Dataset: Quantum_Inpired_PSO_Classifcation (GitHub, hm24csb1a20/Quantum_Inpired_PSO_Classifcation). Classes: fog non-smoke, fog smoke, non-smoke, smoke.

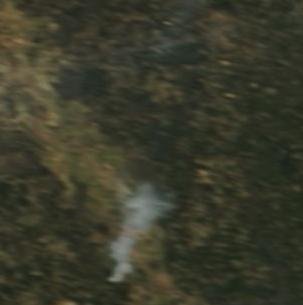
Label: smoke

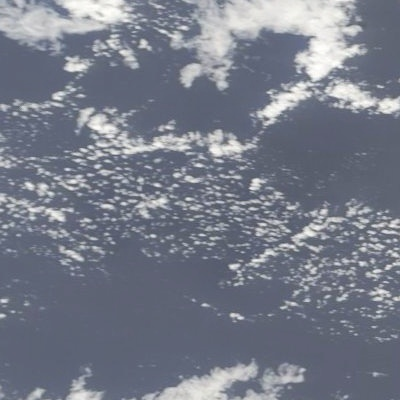
Label: fog non-smoke

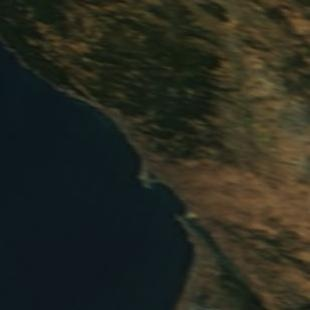
Label: non-smoke

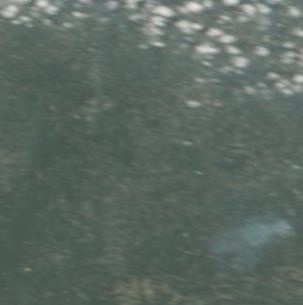
Label: fog smoke

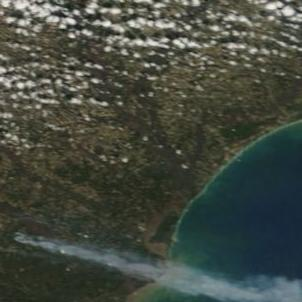
Label: smoke

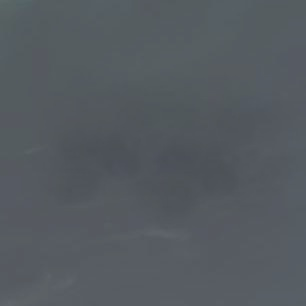
Label: fog non-smoke
